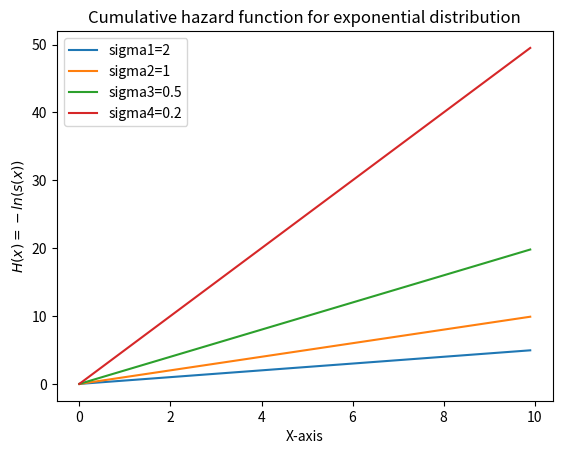

Reproduce this figure in Python.

#write a program which will print the cumulative hazard function
import matplotlib.pyplot as plt 
import numpy as np 
import math
x=np.arange(1e-10,10,0.1)
sigma1=2
sigma2=1
sigma3=0.5
sigma4=0.2
y1=[(-math.log(math.exp(-x1/sigma1))) for x1 in x]
y2=[(-math.log(math.exp(-x1/sigma2))) for x1 in x]
y3=[(-math.log(math.exp(-x1/sigma3))) for x1 in x]
y4=[(-math.log(math.exp(-x1/sigma4))) for x1 in x]
plt.plot(x,y1)
plt.plot(x,y2)
plt.plot(x,y3)
plt.plot(x,y4)
plt.legend(['sigma1=2','sigma2=1','sigma3=0.5','sigma4=0.2'],loc='upper left')
plt.xlabel("X-axis")
plt.ylabel("$H(x)=-ln(s(x))$")
plt.title("Cumulative hazard function for exponential distribution")
plt.show()
